7-way image classification set "data" from GitHub (htthao12/benhcay); label vocabulary: anthracnose, aphids, healthy, powdery mildew, rust, scorch sunburn, yellowing wilt.

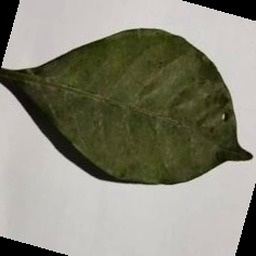
Label: aphids

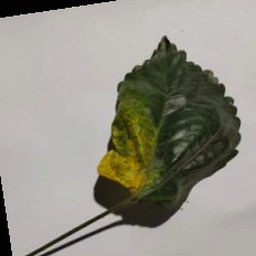
Label: anthracnose

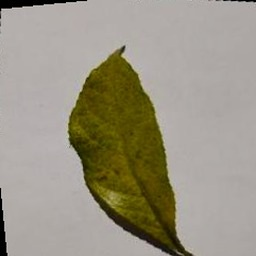
Label: yellowing wilt

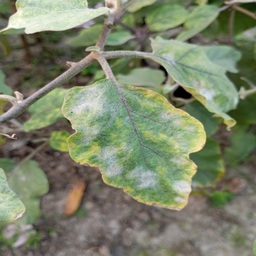
Label: powdery mildew

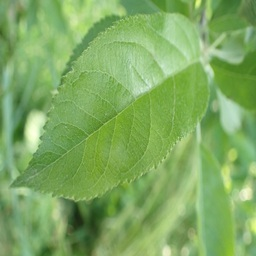
Label: healthy

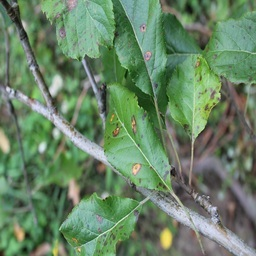
Label: rust
